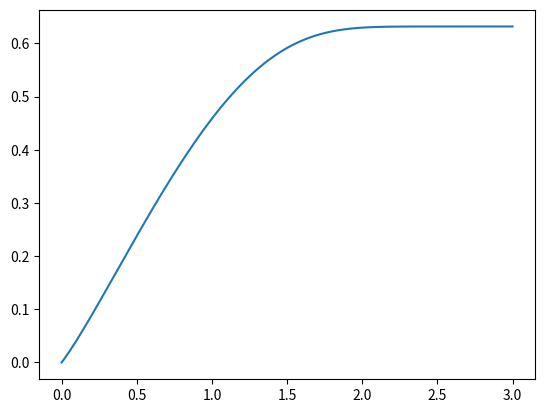

This chart was generated by the following Python code:
import numpy as np
import matplotlib.pyplot as mp

def simpsons(f, a,b):
    N = 10000
    h = (b-a)/N
    __sum__ = 0
    __sum__ = f(a) + f(b)
    for m in range(1,int( N/2)):
        __sum__ += 4*f( a + ((2*m) -1)*h)
    for n in range(1,int(N/2 -1)):
        __sum__ += 2 * f(a + 2*n*h)
    __sum__ = __sum__ * (1/3) * h
    return __sum__

def gaussian(t):
    return np.exp(- t ** t)

x = np.linspace(0,3,300)
y = []

for i in range(len(x)):
   y.append( simpsons(gaussian,0,x[i]) )
   i += 1

mp.plot(x,y)
mp.show()
